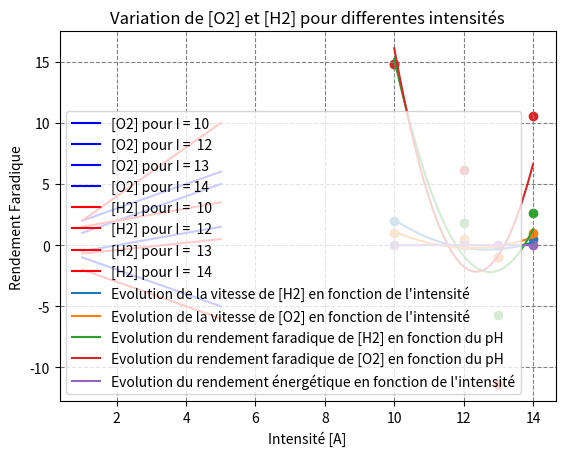

Recreate this plot in Python.
import numpy as np
import matplotlib
import matplotlib.pyplot as plt 

#Have to create a graph where O2 and H2 concentration are shown. 1 droite per pH

####################################### DATA Fixed #######################################




R = 8.314
T = 314 #[K]
ZO2 = 4
ZH2 = 2
F = 96485.3
p = 101325 #UNITE ????
Volume = 3 #[L]

####################################### DATA Experience #######################################
I1 = 10
I2 = 12
I3 = 13
I4 = 14
Tension = np.array([1,2,3,4])



degree_vitesse = 2#MIGHT HAVE TO CHANGE DEGREE HERE WILL SET TWO
degree_rendement_energetique = 2 #MIGHT HAVE TO CHANGE DEGREE HERE WILL SET TWO

time1 = np.array([1,2,3,4,5]) #[s]
O_2_I1 = np.array([1,2,3,4,5]) #[mol/L]
time1 = np.array([1,2,3,4,5]) #[s]
H_2_I1 = np.array([2,4,6,8,10]) #[mol/L]


time2 = np.array([1,2,3,4,5]) #[s]
O_2_I2 = np.array([-0.5,0,0.5,1,1.5]) #[mol/L]
time2 = np.array([1,2,3,4,5]) #[s]
H_2_I2 = np.array([-0.69,-0.4,-0.1,0.2,0.5]) #[mol/L]


time3 = np.array([1,2,3,4,5]) #[s]
O_2_I3 = np.array([-1,-2,-3,-4,-5]) #[mol/L]
time3 = np.array([1,2,3,4,5]) #[s]
H_2_I3 = np.array([-2,-3,-4,-5,-6]) #[mol/L]

time4 = np.array([1,2,3,4,5]) #[s]
O_2_I4 = np.array([2,3,4,5,6]) #[mol/L]
time4 = np.array([1,2,3,4,5]) #[s]
H_2_I4 = np.array([1.5,2,2.5,3,3.5]) #[mol/L]


####################################### Plot First GRAPH f : t -> [O2], t -> [H2] for different I level #######################################

ax = plt.subplot(1, 1, 1)
ax.plot(time1,O_2_I1, label="[O2] pour I = " + str(I1), color="blue")
ax.plot(time2,O_2_I2, label="[O2] pour I =  " + str(I2),color="blue")
ax.plot(time3,O_2_I3, label="[O2] pour I = "+ str(I3),color="blue")
ax.plot(time4,O_2_I4, label="[O2] pour I = "+ str(I4),color="blue")


ax.plot(time1,H_2_I1, label="[H2] pour I =  " + str(I1) ,color="red")
ax.plot(time2,H_2_I2, label="[H2] pour I =  " + str(I2),color="red")
ax.plot(time3,H_2_I3, label="[H2] pour I =  " + str(I3),color="red")
ax.plot(time4,H_2_I4, label="[H2] pour I =  " + str(I4),color="red")
    
plt.title("Variation de [O2] et [H2] pour differentes intensités")
ax.grid(color='gray',linestyle='dashed') 
ax.grid(color='gray',linestyle='dashed')
ax.legend()
plt.xlabel("Temps [s]")
plt.ylabel("Concentration [mol/L]")

plt.show()


####################################### Calculating the speed of of apparition at each I level #######################################
### d[O2]/dt
coef = np.polyfit(time1, O_2_I1,1)
poly = np.poly1d(coef)
der = np.polyder(poly)

speed_O2_I1 = der.coef[0]

coef = np.polyfit(time2, O_2_I2,1)
poly = np.poly1d(coef)
der = np.polyder(poly)

speed_O2_I2 = der.coef[0]

coef = np.polyfit(time3, O_2_I3,1)
poly = np.poly1d(coef)
der = np.polyder(poly)

speed_O2_I3 = der.coef[0]


coef = np.polyfit(time4, O_2_I4,1)
poly = np.poly1d(coef)
der = np.polyder(poly)

speed_O2_I4 = der.coef[0]


### Now the d[H2]/dt

coef = np.polyfit(time1, H_2_I1,1)
poly = np.poly1d(coef)
der = np.polyder(poly)

speed_H2_I1 = der.coef[0]

coef = np.polyfit(time2, H_2_I2,1)
poly = np.poly1d(coef)
der = np.polyder(poly)

speed_H2_I2 = der.coef[0]

coef = np.polyfit(time3, H_2_I3,1)
poly = np.poly1d(coef)
der = np.polyder(poly)

speed_H2_I3 = der.coef[0]


coef = np.polyfit(time4, H_2_I4,1)
poly = np.poly1d(coef)
der = np.polyder(poly)

speed_H2_I4 = der.coef[0]


##Calculating arrays to plot
I_levels = np.array([I1,I2,I3,I4])
speed_H2 = np.array([speed_H2_I1,speed_H2_I2, speed_H2_I3, speed_H2_I4])
speed_O2 =  np.array([speed_O2_I1,speed_O2_I2,speed_O2_I3,speed_O2_I4])

##Courbe de tendance des vitesse
speed_poly_H2 = np.polyfit(I_levels,speed_H2,degree_vitesse)
polytoplot_H2 = np.poly1d(speed_poly_H2)
speed_poly_O2 = np.polyfit(I_levels,speed_O2,degree_vitesse)
polytoplot_O2 = np.poly1d(speed_poly_O2)
x = np.linspace(I_levels[0],I_levels[-1],100)

##Plot
ax2 = plt.subplot(1, 1, 1)
ax2.scatter(I_levels,speed_H2)
ax2.scatter(I_levels,speed_O2)
ax2.plot(x,polytoplot_H2(x),label="Evolution de la vitesse de [H2] en fonction de l'intensité")
ax2.plot(x,polytoplot_O2(x),label="Evolution de la vitesse de [O2] en fonction de l'intensité")
plt.xlabel("Intensité [A]")
plt.ylabel("Vitesse de concentration [mol/(L*s)]")
ax2.legend()
plt.show()



####################################### Calculating the rendement Faradique #######################################
##Formule = vitesse_observée/vitesse_théorique

##ATTENTION MAINTENANT I EST UN ARRAY DE VALEURS    
vitesse_theorique_O2 = (I_levels*R*T)/(ZO2*F)
vitesse_theorique_H2 = (I_levels*R*T)/(ZH2*F)

evolution_rendement_faradique_O2 = np.empty_like(speed_O2)
evolution_rendement_faradique_H2 = np.empty_like(speed_H2)

##Filling rendement faradique
for i,vexpH2 in enumerate(speed_H2) :
    evolution_rendement_faradique_H2[i] = speed_H2[i]/vitesse_theorique_H2[i]

for i,vexpO2 in enumerate(speed_O2) :
    evolution_rendement_faradique_O2[i] = speed_O2[i]/vitesse_theorique_O2[i]


##Courbe de tendance rendement faradique
evolution_rendement_faradique_H2_poly = np.polyfit(I_levels,evolution_rendement_faradique_H2,degree_vitesse)
polytoplot_rendement_faradique_H2 = np.poly1d(evolution_rendement_faradique_H2_poly)
evolution_rendement_faradique_O2_poly = np.polyfit(I_levels,evolution_rendement_faradique_O2,degree_vitesse)#MIGHT HAVE TO CHANGE DEGREE HERE WILL SET TWO
polytoplot_rendement_faradique_O2 = np.poly1d(evolution_rendement_faradique_O2_poly)
x = np.linspace(I_levels[0],I_levels[-1],100)

##Plot
ax3 = plt.subplot(1, 1, 1)
ax3.scatter(I_levels,evolution_rendement_faradique_H2)
ax3.scatter(I_levels,evolution_rendement_faradique_O2)
ax3.plot(x,polytoplot_rendement_faradique_H2(x),label="Evolution du rendement faradique de [H2] en fonction du pH")
ax3.plot(x,polytoplot_rendement_faradique_O2(x),label="Evolution du rendement faradique de [O2] en fonction du pH")
ax3.legend()
plt.xlabel("Intensité [A]")
plt.ylabel("Rendement Faradique")
plt.show()


####################################### Calculating the rendement Energétique #######################################
##Formule = Energie consommee/Energie necessaire

Energie_necessaire = 285.8*(p*Volume)/(R*T)
Energie_consommee = (I_levels*Volume*Tension)
evolution_rendement_energetique = Energie_consommee/Energie_necessaire #tension est un array


##Courbe de tendance rendement Energétique
evolution_rendement_energetique_poly = np.polyfit(I_levels,evolution_rendement_energetique,degree_rendement_energetique)
polytoplot_rendement_energetique = np.poly1d(evolution_rendement_energetique_poly)

x = np.linspace(I_levels[0],I_levels[-1],100)

##Plot
ax4 = plt.subplot(1, 1, 1)
ax4.scatter(I_levels,evolution_rendement_energetique)
ax4.plot(x,polytoplot_rendement_energetique(x),label="Evolution du rendement énergétique en fonction de l'intensité")
ax4.legend()
plt.xlabel("Intensité [A]")
plt.ylabel("Rendement Faradique")
plt.show()
